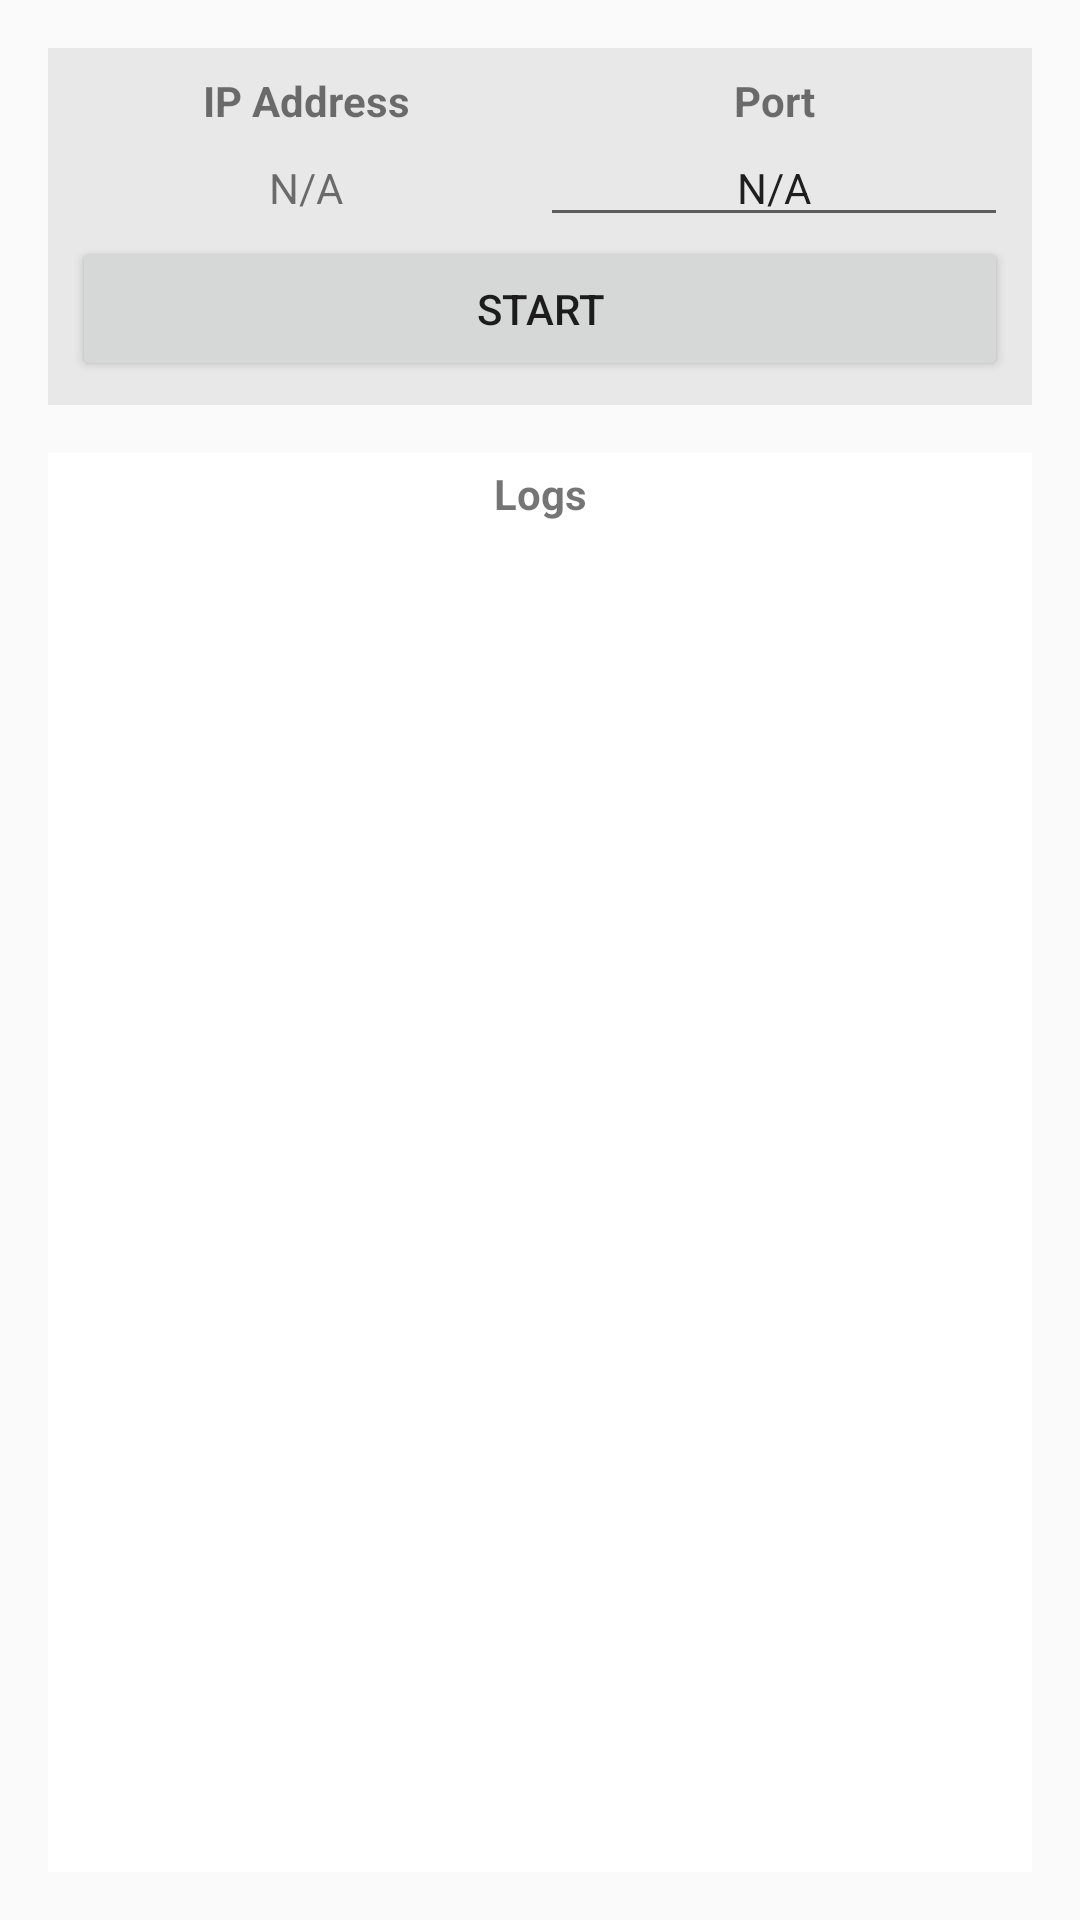

This screen was rendered from an Android layout file. Write that file and the resources it references.
<!-- AndroidManifest.xml: application theme AppTheme -->
<!-- res/layout/fragment_remote_contol.xml -->
<?xml version="1.0" encoding="utf-8"?>
<LinearLayout xmlns:android="http://schemas.android.com/apk/res/android"
    xmlns:tools="http://schemas.android.com/tools"
    android:layout_width="match_parent"
    android:layout_height="match_parent"
    android:orientation="vertical"
    tools:context=".RemoteControlFragment">

    <LinearLayout
        android:layout_width="match_parent"
        android:layout_height="wrap_content"
        android:layout_margin="16dp"
        android:background="@color/lbackgroundcolor"
        android:orientation="vertical"
        android:padding="8dp">

        <LinearLayout
            android:layout_width="match_parent"
            android:layout_height="wrap_content">

            <TextView
                android:id="@+id/tvIPAddressTittle"
                android:layout_width="0dp"
                android:layout_height="wrap_content"
                android:layout_weight="1"
                android:gravity="center"
                android:text="@string/ip_address_tittle"
                android:textStyle="bold" />

            <TextView
                android:id="@+id/tvPortTittle"
                android:layout_width="0dp"
                android:layout_height="wrap_content"
                android:layout_weight="1"
                android:gravity="center"
                android:text="@string/port_tittle"
                android:textAlignment="center"
                android:textStyle="bold" />

        </LinearLayout>

        <LinearLayout
            android:layout_width="match_parent"
            android:layout_height="match_parent"
            android:orientation="horizontal">

            <TextView
                android:id="@+id/tvIPAddress"
                android:layout_width="0dp"
                android:layout_height="wrap_content"
                android:layout_weight="1"
                android:gravity="center"
                android:text="@string/not_available"
                android:textAlignment="center" />

            <EditText
                android:id="@+id/etPort"
                android:layout_width="0dp"
                android:layout_height="wrap_content"
                android:layout_weight="1"
                android:ems="10"
                android:cursorVisible="false"
                android:gravity="center"
                android:hint="@string/port_hint"
                android:inputType="number"
                android:text="@string/not_available"
                android:textSize="14sp" />
        </LinearLayout>

        <LinearLayout
            android:layout_width="match_parent"
            android:layout_height="match_parent"
            android:gravity="center_vertical|center_horizontal"
            android:orientation="horizontal">

            <Button
                android:id="@+id/btStart"
                android:layout_width="match_parent"
                android:layout_height="wrap_content"
                android:paddingLeft="40dp"
                android:paddingRight="40dp"

                android:text="@string/button_start" />
        </LinearLayout>

    </LinearLayout>

    <LinearLayout
        android:layout_width="match_parent"
        android:layout_height="match_parent"
        android:layout_marginBottom="16dp"
        android:layout_marginLeft="16dp"
        android:layout_marginRight="16dp"
        android:background="@color/lcard_background"
        android:orientation="vertical">

        <TextView
            android:id="@+id/tvLogsTittle"
            android:layout_width="match_parent"
            android:layout_height="wrap_content"
            android:gravity="center"
            android:padding="4dp"
            android:text="@string/logs_tittle"
            android:textAlignment="center"
            android:textStyle="bold" />

        <TextView
            android:id="@+id/tvLogs"
            android:layout_width="match_parent"
            android:layout_height="match_parent"
            android:gravity="bottom"
            android:paddingBottom="6dp"
            android:paddingStart="8dp"
            android:scrollbars="vertical" />
    </LinearLayout>


</LinearLayout>
<!-- resources referenced by this layout -->
<resources>
  <color name="lbackgroundcolor">#E8E8E8</color>
  <color name="lcard_background">#fff</color>
  <string name="button_start">Start</string>
  <string name="ip_address_tittle">IP Address</string>
  <string name="logs_tittle">Logs</string>
  <string name="not_available">N/A</string>
  <string name="port_hint">servers port</string>
  <string name="port_tittle">Port</string>
  <style name="AppTheme" parent="Theme.AppCompat.Light.DarkActionBar">
          
          <item name="colorPrimary">@color/icon_blue</item>
          <item name="colorPrimaryDark">@color/icon_darkblue</item>
          <item name="colorAccent">@color/accent</item>
          <item name="backgroundcolor">#E8E8E8</item>
          <item name="card_background">@color/white</item>
          <item name="textcolor">#808080</item>
          <item name="tintcolor">#000000</item>
          <item name="buttontextcolor">@color/icon_blue</item>
          <item name="buttoncolor">@color/creme</item>
          <item name="icon_color">@color/icon_blue</item>
          <item name="drawercolor">@color/icon_darkblue</item>
          <item name="android:windowContentTransitions">true</item>
      </style>
  <color name="icon_blue">#3F51B5</color>
  <color name="icon_darkblue">#2C3A86</color>
  <color name="accent">#C41953</color>
  <color name="white">#fff</color>
  <color name="creme">#F3F3F3</color>
</resources>
